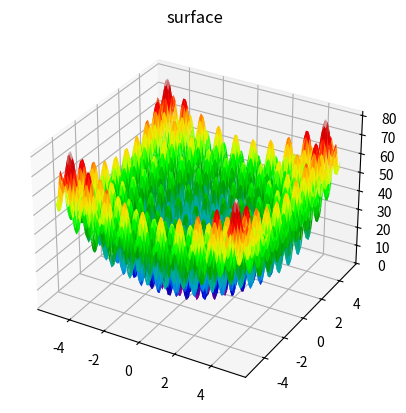

Reproduce this figure in Python.
import numpy as np
import matplotlib.pyplot as plt
import matplotlib


def rastrigin(x, a=10):
    dim = len(x)
    return a * dim + np.sum([(xi ** 2 - a * np.cos(2 * np.pi * xi)) for xi in x])


def generate_points(min_val, max_val, num_points):
    return np.linspace(min_val, max_val, num_points)


if __name__ == "__main__":
    dimension, amount_of_points = 2, 100
    X = generate_points(-5.12, 5.12, amount_of_points)
    Y = generate_points(-5.12, 5.12, amount_of_points)

    A = [[X[x] for _ in range(amount_of_points)] for x in range(amount_of_points)]
    B = [[Y[y] for y in range(amount_of_points)] for _ in range(amount_of_points)]
    C = [[rastrigin([X[x], Y[y]]) for y in range(amount_of_points)] for x in range(amount_of_points)]

    fig = plt.figure()
    ax = plt.axes(projection='3d')
    ax.plot_surface(np.array(A), np.array(B), np.array(C), rstride=1, cstride=1, cmap=matplotlib.cm.nipy_spectral,
                    edgecolor='none', linewidth=0.1)
    ax.set_title('surface')
    plt.show()
